Run: headless pygame with SDL's dummy video driver; simulated clock (each Clock.tick advances the game by its frame time, no real sleeping); random seed 0; keys injected as events and as key.get_pressed() state; no mouse input.
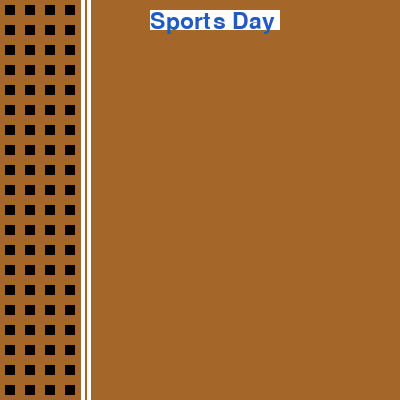
Frame 1 of 4 · flips 1–60 · no input
Frame 2 of 4 · flips 61–180 · tapped SPACE, RETURN · held RIGHT (→), D · screen unchanged from frame 1, image omitted
Frame 3 of 4 · flips 181–300 · held DOWN (↓), S · screen unchanged from frame 2, image omitted
Frame 4 of 4 · flips 301–420 · held LEFT (←), A, UP (↑), W · screen unchanged from frame 3, image omitted

The pygame program that drew these frames:

import pygame
pygame.init() 
WHITE = (255,255,255)
DARKBLUE = (36,90,190)
LIGHTBLUE = (0,176,240)
RED = (255,0,0)
ORANGE = (255,140,10)
YELLOW = (255,255,0)
GREEN=(0,255,0)
BROWN=(165,102,42)
size = (400, 400)
#Use list comprehension to creat a list of bricks for the wall






screen = pygame.display.set_mode(size)
pygame.display.set_caption("Project C6")
carryOn = True
while carryOn:
  for event in pygame.event.get():
    if event.type == pygame.QUIT: 
      carryOn = False             
  screen.fill(BROWN)
  pygame.draw.line(screen, WHITE, [88,0], [88,400], 4)
  pygame.draw.line(screen, WHITE, [82,0], [82,400], 4)
  font = pygame.font.Font(None, 34)
  text = font.render("Sports Day", 1, DARKBLUE)

  bgd=pygame.Rect(150,10,130,20)
  pygame.draw.rect(screen,WHITE,bgd)
  screen.blit(text, (150,10))
  
  for i in range(5,80,20):
    for j in range(5,391,20):
      audience=pygame.Rect(i,j,10,10)
      pygame.draw.rect(screen,(0,0,0),audience)
  #Create a for loop to draw each brick
  
  
  
  
  
  
  
  pygame.display.flip()
pygame.quit()
